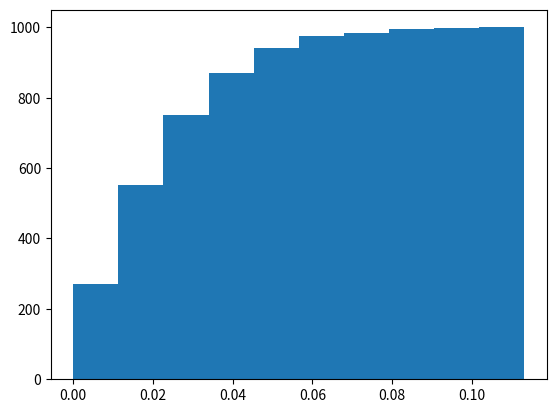

This figure's Python source: (Note: this script raises an exception after producing the figure.)
import numpy as np
import scipy.stats as stats
import matplotlib.pyplot as plt
import heapq
import math

def mean_confidence_interval(data, confidence=0.95):
    a = 1.0*np.array(data)
    n = len(a)
    m, se = np.mean(a), stats.sem(a)
    h = se * stats.t._ppf((1+confidence)/2., n-1)
    return m-h, m, m+h


Q = np.matrix([[-0.0085,0.005,0.0025,0,0.001],
               [0.0,-0.014,0.005,0.004,0.005],
               [0.0,0.0,-0.008,0.003,0.005],
               [0.0,0.0,0.0,-0.009,0.009],
               [0.0,0.0,0.0,0.0,0.0]])
n = len(Q)
P = np.zeros((n-1,n))    
for i in range(0,n-1):
    for j in range(0,n):
        if j!=i:
            P[i,j] = -Q[i,j]/Q[i,i]

cdf=np.zeros((n-1,n+1))
for i in range(0,n-1):
    for j in range(1,n+1):
        cdf[i,j] = cdf[i,j-1]+P[i,j-1]                    
    
    
    

    
    
women = 1000
survTime = [0]*women
clock = 0
for i in range(0,women):
    t=0
    X=[0]
    clock = 0
    while X[-1]!=4:
        clock += np.random.exponential(-Q[X[t],X[t]])
        U=np.random.uniform(0,1)
        for j in range(1,n+1):
            if cdf[X[t],j-1]<U and U<=cdf[X[t],j]: #Crude check
                X.append(j-1)
        t+=1
    survTime[i]=clock
    

plt.figure(1)
plt.hist(survTime,cumulative = True,normed=True)
plt.xlabel("Survival_time")
plt.ylabel("#Women")
plt.title("Survival time distribution for 1000 women")
#From 1 to death
#histogram
#mean/conf interval/stnd dev with conf int
#Proportion of women cancer reapeared within 30.5 months DISTANTLY.
    
    
'''
local_count=0
for i in range(0,women):
    local_cancer=False
    t=0
    X=[0]
    while X[-1]!=4:
        U=np.random.uniform(0,1)
        for j in range(1,n+1):
            if cdf[X[t],j-1]<U and U<=cdf[X[t],j]: #Crude check
                X.append(j-1)
                if j-1==1: #If state 2 reached
                    local_cancer=True
        t+=1
    if local_cancer==True:
        local_count+=1
    survival_times[i]=(len(X)-1)
    
#Until death; hist of lifetime dist; 
plt.figure(1)
plt.hist(survival_times,cumulative = True,normed=True)
plt.xlabel("Survival_time")
plt.ylabel("#Women")
plt.title("Survival time distribution for 1000 women")
#Cancer eventually reappear locally?
proportion = local_count/women*100

------

for ite in range(0,100):
        survival_times=[0]*women
        count=0
        for i in range(0,women):
            t=0
            X=[0]
            while X[-1]!=4:
                U=np.random.uniform(0,1)
                for j in range(1,n+1):
                    if cdf[X[t],j-1]<U and U<=cdf[X[t],j]: #Crude check
                        X.append(j-1)
                t+=1
            survival_times[i]=len(X)-1
            if len(X)<=351:
                count+=1
        #Fraction:
        deathFracList[ite] = float(count)/women
        #Mean surv:
        meanList[ite] = np.mean(survival_times)
'''
